Image classification data set "Split_Data" (weiken0511/TrafficSignify on GitHub). Class labels (4): pedestrian, road work, stop, yield.

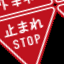
Label: stop

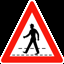
Label: pedestrian

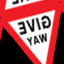
Label: yield

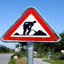
Label: road work

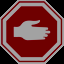
Label: stop

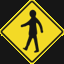
Label: pedestrian
